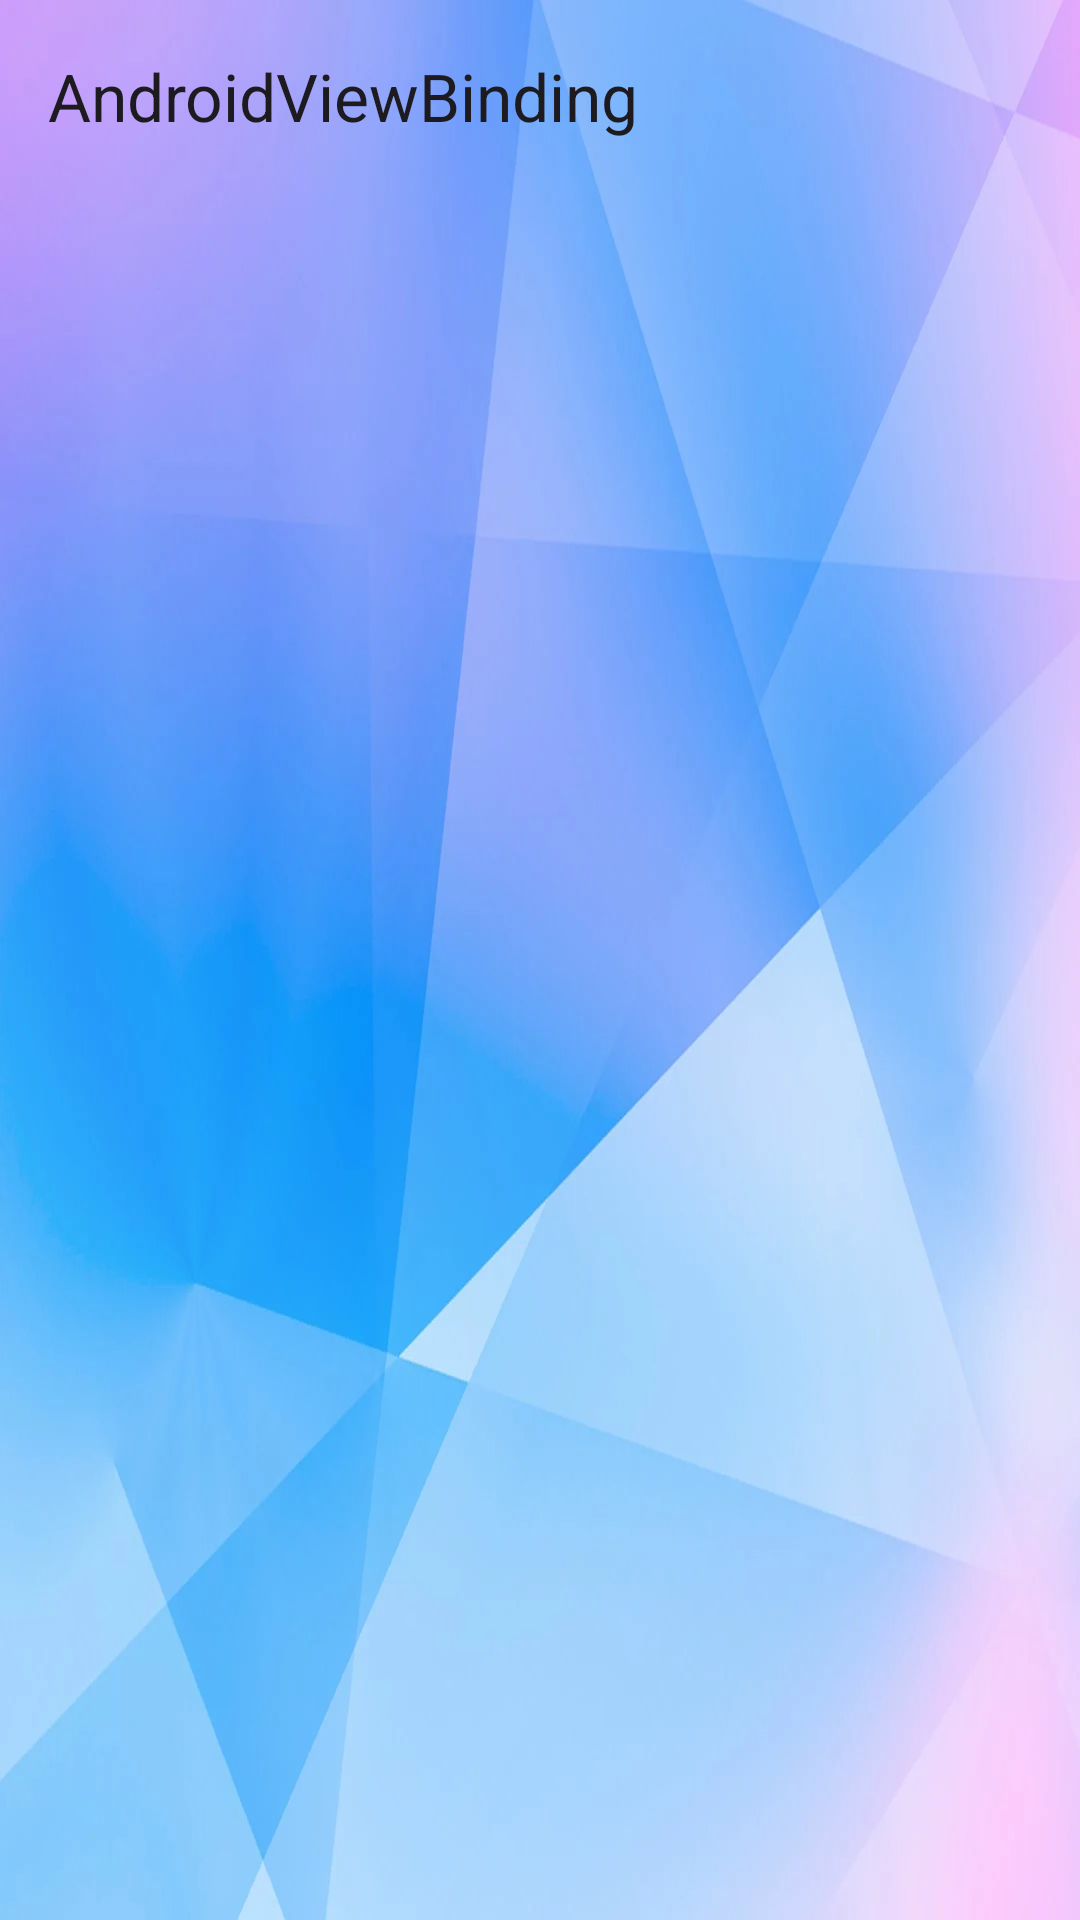

Produce the Android XML layout that renders to this screen, including the resource entries it uses.
<!-- AndroidManifest.xml: application theme Theme.AndroidViewBinding -->
<!-- res/layout/fragment_main_menu.xml -->
<?xml version="1.0" encoding="utf-8"?>
<FrameLayout xmlns:android="http://schemas.android.com/apk/res/android"
    xmlns:tools="http://schemas.android.com/tools"
    xmlns:app="http://schemas.android.com/apk/res-auto"
    android:id="@+id/mainMenu"
    android:layout_width="match_parent"
    android:layout_height="match_parent"
    android:background="@drawable/background2"
    android:clickable="true"
    android:focusable="true"
    android:visibility="visible"
    tools:context=".fragments.MainMenuFragment">

    <LinearLayout
        android:layout_width="match_parent"
        android:layout_height="match_parent"
        android:orientation="vertical">

        <androidx.appcompat.widget.Toolbar
            android:id="@+id/toolbar"
            android:layout_width="match_parent"
            android:layout_height="wrap_content"
            app:title="@string/app_name"
            android:background="@color/violet"/>
        <GridView
            android:id="@+id/gridViewGV"
            android:layout_margin="10dp"
            android:layout_width="match_parent"
            android:layout_height="match_parent"
            android:numColumns="2"/>
    </LinearLayout>
</FrameLayout>
<!-- resources referenced by this layout -->
<resources>
  <!-- drawable background2: webp bitmap (drawable, 40852 bytes) -->
  <string name="app_name">AndroidViewBinding</string>
  <style name="Theme.AndroidViewBinding" parent="Base.Theme.AndroidViewBinding" />
  <style name="Base.Theme.AndroidViewBinding" parent="Theme.Material3.DayNight.NoActionBar">
          
          
      </style>
</resources>
